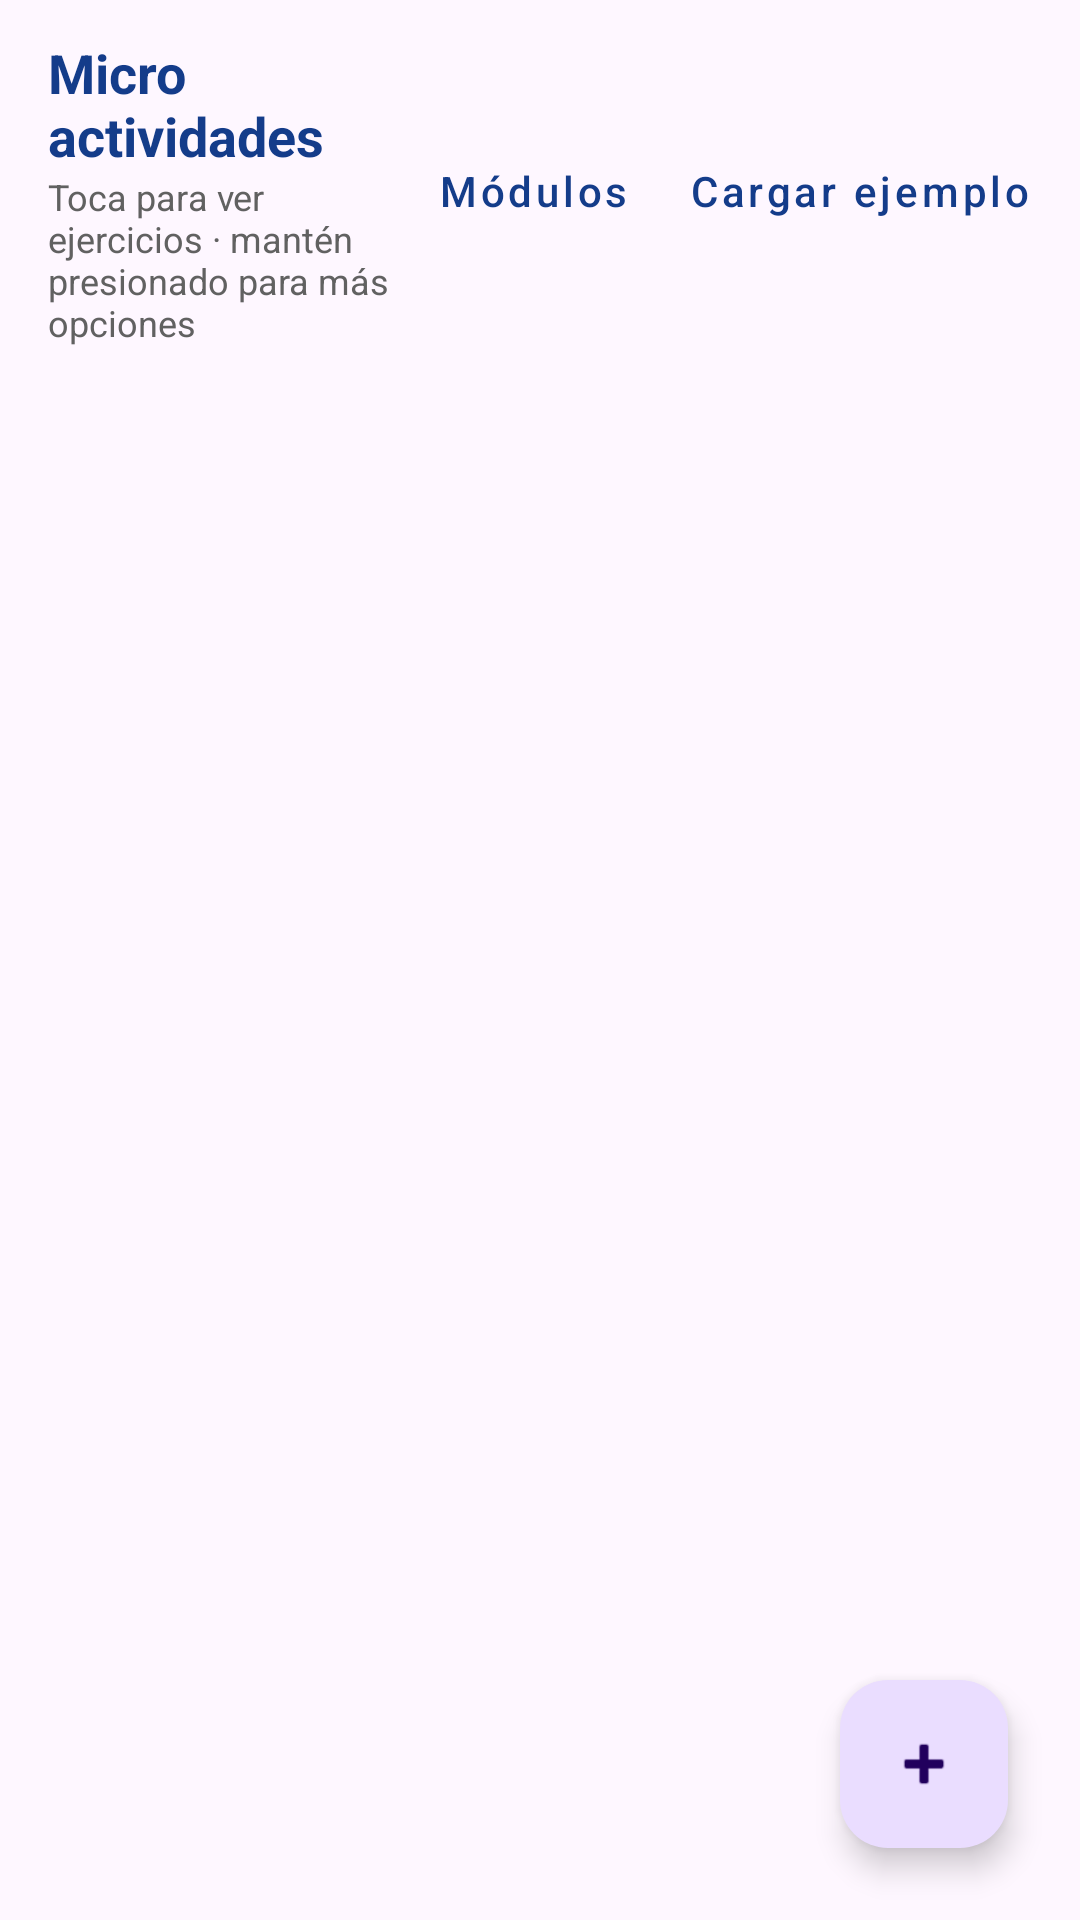

The Android layout XML behind this screen, and the referenced resources:
<!-- AndroidManifest.xml: application theme Theme.SysLearning -->
<!-- res/layout/fragment_actividades_admin.xml -->
<?xml version="1.0" encoding="utf-8"?>
<androidx.coordinatorlayout.widget.CoordinatorLayout xmlns:android="http://schemas.android.com/apk/res/android"
    android:layout_width="match_parent"
    android:layout_height="match_parent">

    <LinearLayout
        android:layout_width="match_parent"
        android:layout_height="match_parent"
        android:orientation="vertical">

        <LinearLayout
            android:layout_width="match_parent"
            android:layout_height="wrap_content"
            android:gravity="center_vertical"
            android:orientation="horizontal"
            android:paddingStart="16dp"
            android:paddingTop="12dp"
            android:paddingEnd="8dp">

            <LinearLayout
                android:layout_width="0dp"
                android:layout_height="wrap_content"
                android:layout_weight="1"
                android:orientation="vertical">

                <TextView
                    android:layout_width="wrap_content"
                    android:layout_height="wrap_content"
                    android:text="Micro actividades"
                    android:textColor="@color/tituloCurso"
                    android:textSize="18sp"
                    android:textStyle="bold" />

                <TextView
                    android:layout_width="wrap_content"
                    android:layout_height="wrap_content"
                    android:text="Toca para ver ejercicios · mantén presionado para más opciones"
                    android:textColor="@color/sys_text_secondary"
                    android:textSize="12sp" />

            </LinearLayout>

            <com.google.android.material.button.MaterialButton
                android:id="@+id/btnModulosAdmin"
                style="@style/Widget.MaterialComponents.Button.TextButton"
                android:layout_width="wrap_content"
                android:layout_height="wrap_content"
                android:text="Módulos"
                android:textAllCaps="false" />

            <com.google.android.material.button.MaterialButton
                android:id="@+id/btnCargarEjemplo"
                style="@style/Widget.MaterialComponents.Button.TextButton"
                android:layout_width="wrap_content"
                android:layout_height="wrap_content"
                android:text="Cargar ejemplo"
                android:textAllCaps="false" />

        </LinearLayout>

        <TextView
            android:id="@+id/tvVacioActividadesAdmin"
            android:layout_width="match_parent"
            android:layout_height="wrap_content"
            android:padding="24dp"
            android:text="Todavía no hay micro actividades. Crea una con el botón + o toca «Cargar ejemplo»."
            android:textColor="@color/sys_text_secondary"
            android:visibility="gone" />

        <androidx.recyclerview.widget.RecyclerView
            android:id="@+id/rvActividadesAdmin"
            android:layout_width="match_parent"
            android:layout_height="0dp"
            android:layout_weight="1"
            android:clipToPadding="false"
            android:paddingBottom="80dp" />

    </LinearLayout>

    <com.google.android.material.floatingactionbutton.FloatingActionButton
        android:id="@+id/fabNuevaActividad"
        android:layout_width="wrap_content"
        android:layout_height="wrap_content"
        android:layout_gravity="bottom|end"
        android:layout_margin="24dp"
        android:contentDescription="Nueva micro actividad"
        android:src="@android:drawable/ic_input_add" />

</androidx.coordinatorlayout.widget.CoordinatorLayout>
<!-- resources referenced by this layout -->
<resources>
  <color name="sys_text_secondary">#616161</color>
  <color name="tituloCurso">#143C8A</color>
  <style name="Theme.SysLearning" parent="Theme.MaterialComponents.DayNight.NoActionBar">
  
          
          <item name="colorPrimary">#143C8A</item>
          <item name="colorPrimaryVariant">#0D2E6E</item>
          <item name="colorOnPrimary">#FFFFFF</item>
  
          
          <item name="colorSecondary">#00B8D9</item>
          <item name="colorSecondaryVariant">#0099B7</item>
          <item name="colorOnSecondary">#FFFFFF</item>
  
          
          <item name="android:statusBarColor">#143C8A</item>
  
  
      </style>
</resources>
